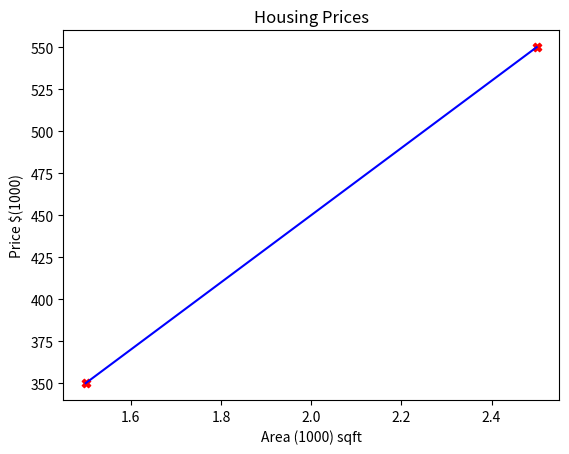

Python code for this plot: (Note: this script raises an exception after producing the figure.)
import numpy as np
import matplotlib.pyplot as plt
x_train = ([1.5, 2.5])  #Area 1000s sqft X-axis INDPND VAR
y_train = ([350.0, 550.0]) #Price $1000s Y-axis DPND VAR
#print(f"x_train: {x_train}")
#print(f"y_train: {y_train}")


def compute_model_output(NewX, NewW, NewB):
    m = len(NewX)
    f_wb = np.zeros(m)
    for i in range(m):
        f_wb[i] = NewX[i]*NewW + NewB
    return f_wb 

def main():
    w = 200
    b = 50
    print(f"compute_model_output(x_train, w, b): {compute_model_output(x_train, w, b)}")
    tmp_f_wb = compute_model_output(x_train, w, b)
    plt.plot(x_train, tmp_f_wb, c='b', label='Predictions')
    plt.scatter(x_train, y_train, marker='X',c='r')
    plt.title("Housing Prices")
    plt.xlabel('Area (1000) sqft')
    plt.ylabel('Price $(1000)')
    plt.show()
    print("Enter Area of House to predict Price in thousands of Dollars")
    Area = int(input("Area: "))
    w = 200
    b = 50 
    price = w*Area + b
    print(f"price: {price}")







main()




